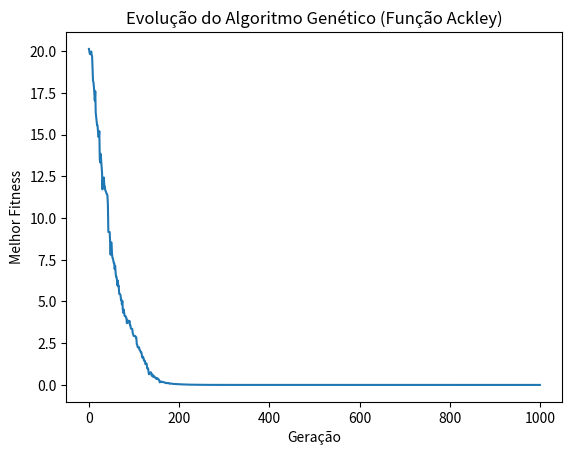

This chart was generated by the following Python code:
import numpy as np
import matplotlib.pyplot as plt

N_GENES = 30
SIZE_POPULACAO = 100
N_GERACOES = 1000
CROSSOVER_RATE = 0.7
MUTATION_RATE = 0.1

def fitness(individuo):
    summation_1 = np.sum(individuo ** 2)
    summation_2 = np.sum(np.cos(2*np.pi*individuo))

    result = -20 * np.exp(-0.2 * (summation_1 / N_GENES) ** 0.5) - np.exp(summation_2 / N_GENES) + 20 + np.e

    return result

def init_populacao():
    return np.random.uniform(-32, 32, size=(SIZE_POPULACAO, N_GENES)) # Ackley function

def selection(popp):
    popi = []

    for _ in range(SIZE_POPULACAO):
        ind_a = popp[np.random.randint(SIZE_POPULACAO)]
        ind_b = popp[np.random.randint(SIZE_POPULACAO)]
        if fitness(ind_a) < fitness(ind_b):
            popi.append(ind_a)
        else:
            popi.append(ind_b)

    return np.array(popi)

def crossover(popi):
    popii = []

    for _ in range(SIZE_POPULACAO // 2):
        c1 = popi[np.random.randint(SIZE_POPULACAO)]
        c2 = popi[np.random.randint(SIZE_POPULACAO)]

        if np.random.rand() <= CROSSOVER_RATE:
            beta = np.random.randint(N_GENES)
            p1 = np.concatenate([c1[:beta], c2[beta:]])
            p2 = np.concatenate([c2[:beta], c1[beta:]])
        else:
            p1, p2 = c1.copy(), c2.copy()

        popii.append(p1)
        popii.append(p2)

    return np.array(popii)

def mutation(popii):
    poppp = np.copy(popii)

    for i in range(SIZE_POPULACAO):
        if np.random.rand() <= MUTATION_RATE:
            alpha = np.random.normal(1, 0.1)
            poppp[i] *= alpha
            poppp[i] = np.clip(poppp[i], -32, 32) #serve pra não estourar, fica entre -32 e 32

    return poppp


def run():
    popp = init_populacao()
    historico = []

    for _ in range(N_GERACOES):
        popi = selection(popp)
        popii = crossover(popi)
        poppp = mutation(popii)
        popp = poppp

        fitness_geracao = [fitness(ind) for ind in popp]
        historico.append(min(fitness_geracao))

    plt.plot(historico)
    plt.title("Evolução do Algoritmo Genético (Função Ackley)")
    plt.xlabel("Geração")
    plt.ylabel("Melhor Fitness")
    # plt.show()
    plt.savefig('evolucao.png')

    melhor_ind = min(popp, key=fitness)
    print(f"Melhor índice: {melhor_ind}\nMelhor fitness: {fitness(melhor_ind)}")

run()
